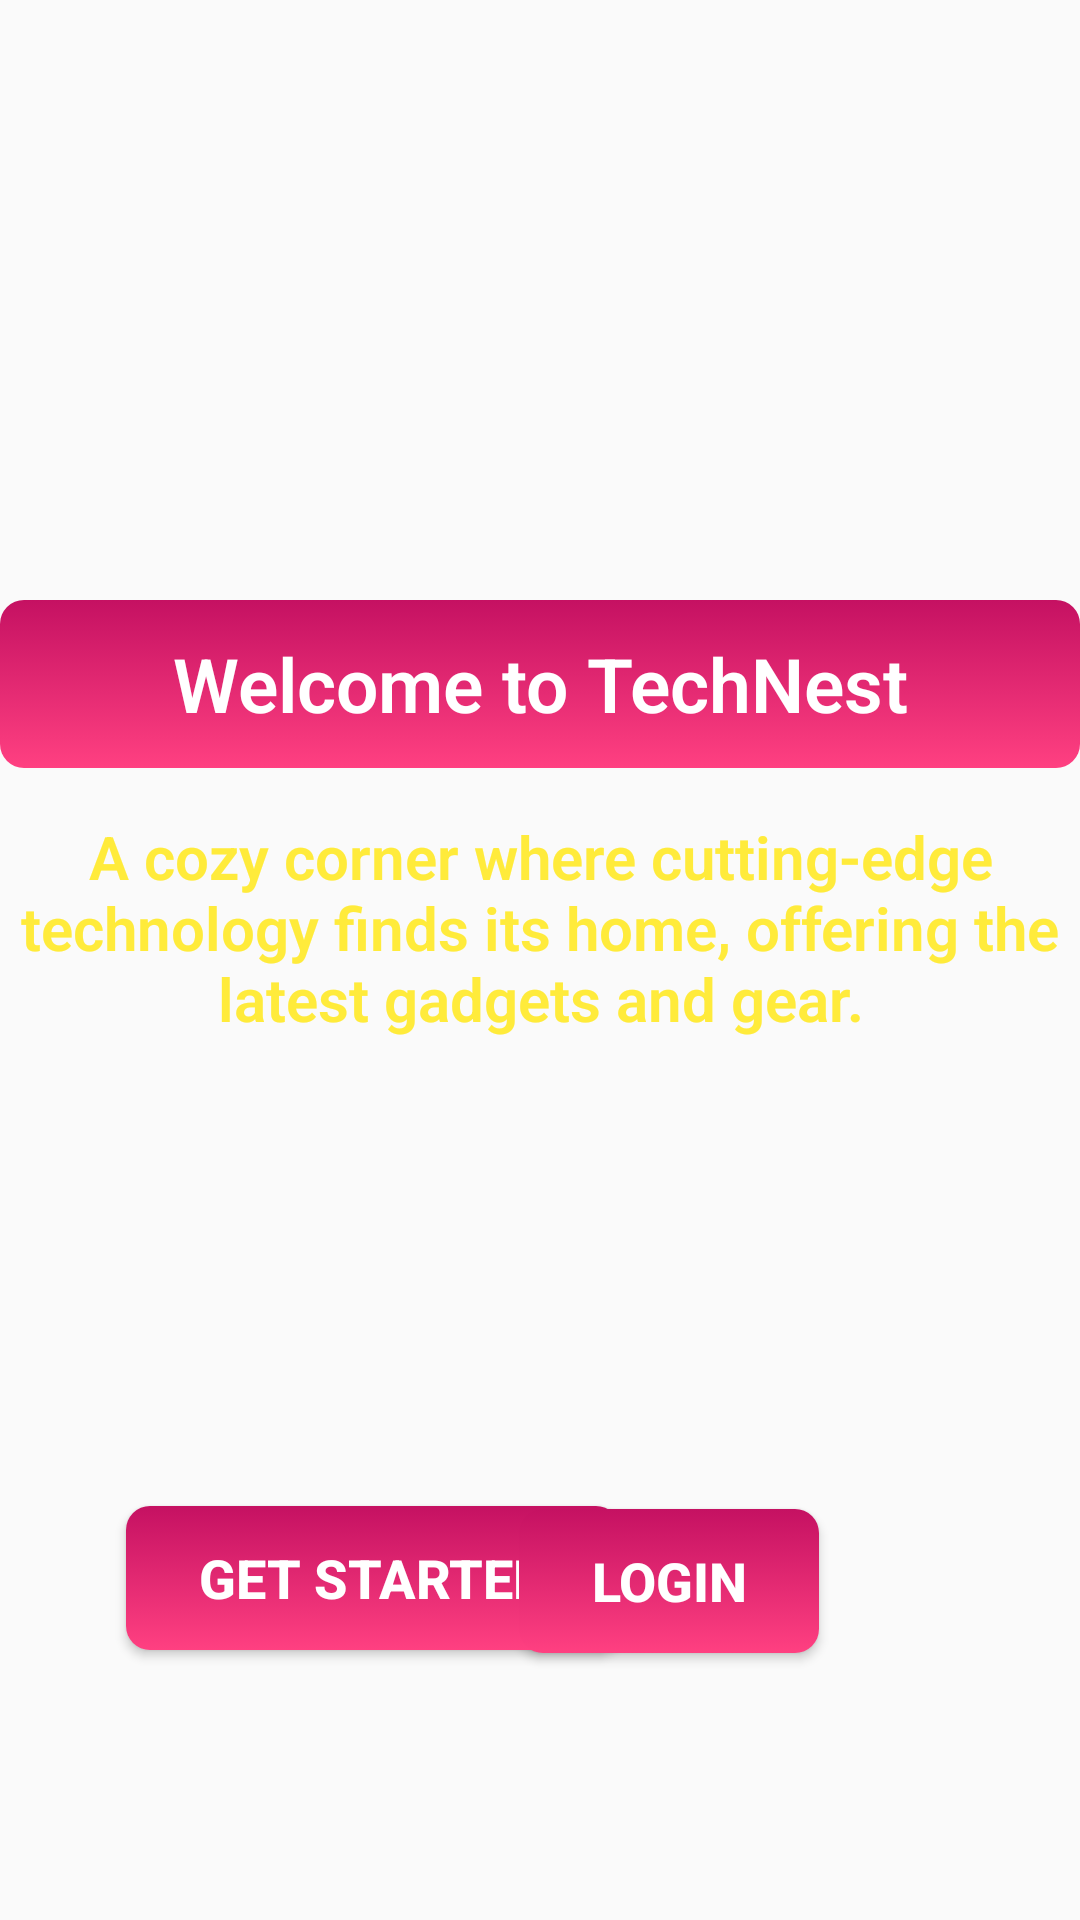

Android layout source for this screen:
<!-- AndroidManifest.xml: application theme Theme.TechNest -->
<!-- res/layout/activity_main.xml -->
<?xml version="1.0" encoding="utf-8"?>
<RelativeLayout xmlns:android="http://schemas.android.com/apk/res/android"
    xmlns:tools="http://schemas.android.com/tools"
    android:id="@+id/main"
    android:layout_width="match_parent"
    android:layout_height="match_parent"
    tools:context=".MainActivity">

    
    <ImageView
        android:id="@+id/image"
        android:layout_width="match_parent"
        android:layout_height="match_parent"
        android:scaleType="centerCrop"
        android:src="@drawable/shops" />

    
    <TextView
        android:id="@+id/text"
        android:layout_width="360dp"
        android:layout_height="56dp"
        android:layout_centerHorizontal="true"
        android:layout_marginTop="200dp"
        android:background="@drawable/button_color"
        android:fontFamily="sans-serif-light"
        android:gravity="center"
        android:text="Welcome to TechNest"
        android:textColor="@color/white"
        android:textSize="25sp"
        android:textStyle="bold" />

    
    <TextView
        android:id="@+id/text1"
        android:layout_width="500dp"
        android:layout_height="wrap_content"
        android:layout_below="@id/text"
        android:layout_centerHorizontal="true"
        android:layout_marginTop="16dp"
        android:fontFamily="sans-serif-light"
        android:gravity="center_horizontal"
        android:text="A cozy corner where cutting-edge technology finds its home, offering the latest gadgets and gear."
        android:textColor="#FFEB3B"
        android:textSize="20sp"
        android:textStyle="bold" />

    
    <Button
        android:id="@+id/btn"
        android:layout_width="wrap_content"
        android:layout_height="wrap_content"
        android:layout_alignParentStart="true"
        android:layout_alignParentBottom="true"
        android:layout_marginStart="42dp"
        android:layout_marginBottom="90dp"
        android:background="@drawable/button_color"
        android:paddingStart="24dp"
        android:paddingEnd="24dp"
        android:text="Get Started"
        android:textColor="@android:color/white"
        android:textSize="18sp"
        android:textStyle="bold" />

    
    <Button
        android:id="@+id/btn1"
        android:layout_width="wrap_content"
        android:layout_height="wrap_content"
        android:layout_alignParentEnd="true"
        android:layout_alignParentBottom="true"
        android:layout_marginEnd="87dp"
        android:layout_marginBottom="89dp"
        android:background="@drawable/button_color"
        android:paddingStart="24dp"
        android:paddingEnd="24dp"
        android:text="Login"
        android:textColor="@android:color/white"
        android:textSize="18sp"
        android:textStyle="bold" />
</RelativeLayout>
<!-- resources referenced by this layout -->
<resources>
  <color name="white">#FFFFFFFF</color>
  <!-- drawable button_color (drawable) -->
  <selector xmlns:android="http://schemas.android.com/apk/res/android">
      
      <item android:state_pressed="true">
          <shape android:shape="rectangle">
              <corners android:radius="8dp" />
              <gradient
                  android:angle="90"
                  android:startColor="#C51162"
                  android:endColor="#FF4081"
                  android:type="linear" />
          </shape>
      </item>
      
      <item>
          <shape android:shape="rectangle">
              <corners android:radius="8dp" />
              <gradient
                  android:angle="90"
                  android:startColor="#FF4081"
                  android:endColor="#C51162"
                  android:type="linear" />
          </shape>
      </item>
  </selector>
  <style name="Theme.TechNest" parent="Base.Theme.TechNest" />
  <style name="Base.Theme.TechNest" parent="Theme.AppCompat.Light.NoActionBar">
          
  
      </style>
</resources>
